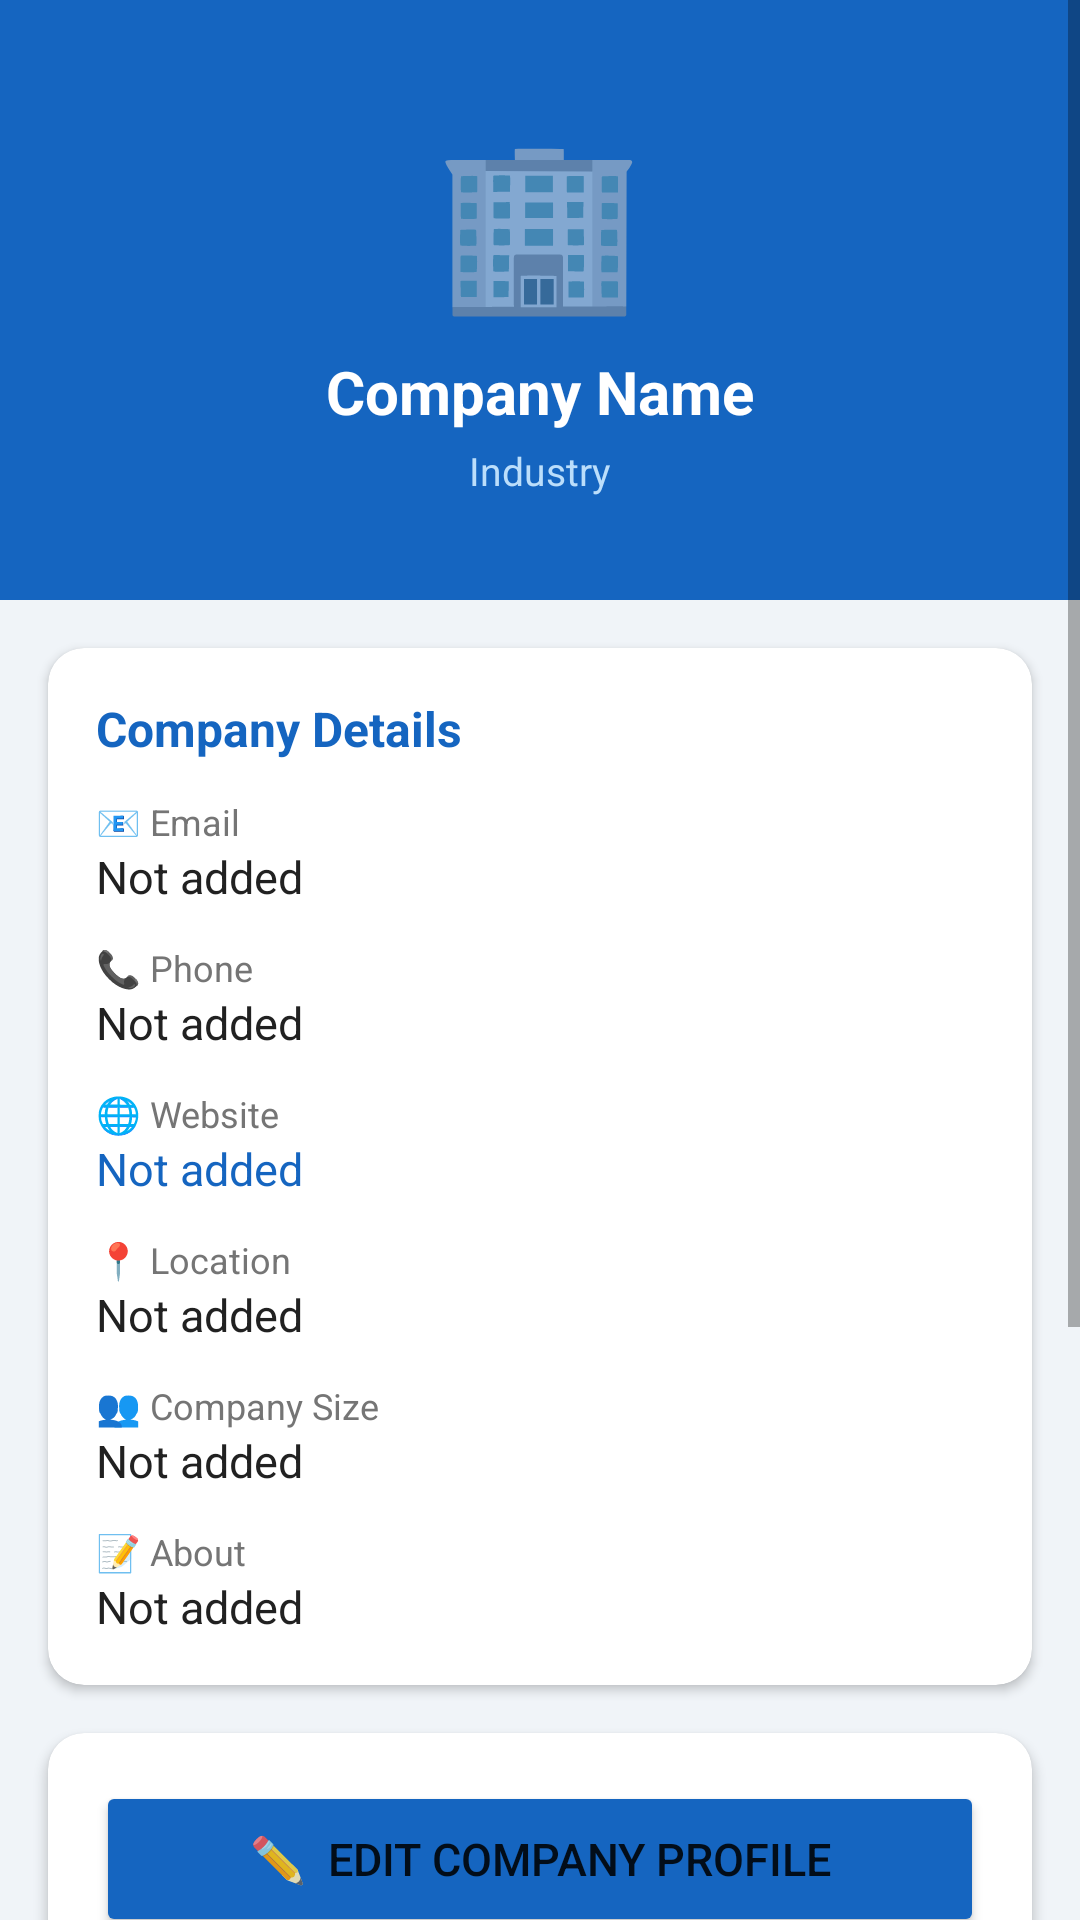

The Android layout XML behind this screen, and the referenced resources:
<!-- AndroidManifest.xml: application theme Theme.JobPortal -->
<!-- res/layout/activity_company_profile.xml -->
<?xml version="1.0" encoding="utf-8"?>
<ScrollView xmlns:android="http://schemas.android.com/apk/res/android"
    android:id="@+id/rootLayout"
    android:layout_width="match_parent"
    android:layout_height="match_parent"
    android:background="#F0F4F8">

    <LinearLayout
        android:layout_width="match_parent"
        android:layout_height="wrap_content"
        android:orientation="vertical">

        
        <LinearLayout
            android:layout_width="match_parent"
            android:layout_height="200dp"
            android:background="#1565C0"
            android:gravity="center"
            android:orientation="vertical">

            <TextView
                android:layout_width="wrap_content"
                android:layout_height="wrap_content"
                android:text="🏢"
                android:textSize="56sp"/>

            <TextView
                android:id="@+id/tvCompanyName"
                android:layout_width="wrap_content"
                android:layout_height="wrap_content"
                android:text="Company Name"
                android:textColor="#FFFFFF"
                android:textSize="20sp"
                android:textStyle="bold"
                android:layout_marginTop="8dp"/>

            <TextView
                android:id="@+id/tvCompanyIndustry"
                android:layout_width="wrap_content"
                android:layout_height="wrap_content"
                android:text="Industry"
                android:textColor="#BBDEFB"
                android:textSize="13sp"
                android:layout_marginTop="4dp"/>

        </LinearLayout>

        <ProgressBar
            android:id="@+id/progressBar"
            android:layout_width="wrap_content"
            android:layout_height="wrap_content"
            android:layout_gravity="center"
            android:visibility="gone"/>

        
        <androidx.cardview.widget.CardView
            xmlns:app="http://schemas.android.com/apk/res-auto"
            android:layout_width="match_parent"
            android:layout_height="wrap_content"
            android:layout_margin="16dp"
            app:cardCornerRadius="12dp"
            app:cardElevation="2dp">

            <LinearLayout
                android:layout_width="match_parent"
                android:layout_height="wrap_content"
                android:orientation="vertical"
                android:padding="16dp">

                <TextView
                    android:layout_width="wrap_content"
                    android:layout_height="wrap_content"
                    android:text="Company Details"
                    android:textSize="16sp"
                    android:textStyle="bold"
                    android:textColor="#1565C0"
                    android:layout_marginBottom="12dp"/>

                <TextView
                    android:layout_width="wrap_content"
                    android:layout_height="wrap_content"
                    android:text="📧 Email"
                    android:textSize="12sp"
                    android:textColor="#757575"/>

                <TextView
                    android:id="@+id/tvCompanyEmail"
                    android:layout_width="wrap_content"
                    android:layout_height="wrap_content"
                    android:text="Not added"
                    android:textSize="15sp"
                    android:textColor="#212121"
                    android:layout_marginBottom="12dp"/>

                <TextView
                    android:layout_width="wrap_content"
                    android:layout_height="wrap_content"
                    android:text="📞 Phone"
                    android:textSize="12sp"
                    android:textColor="#757575"/>

                <TextView
                    android:id="@+id/tvCompanyPhone"
                    android:layout_width="wrap_content"
                    android:layout_height="wrap_content"
                    android:text="Not added"
                    android:textSize="15sp"
                    android:textColor="#212121"
                    android:layout_marginBottom="12dp"/>

                <TextView
                    android:layout_width="wrap_content"
                    android:layout_height="wrap_content"
                    android:text="🌐 Website"
                    android:textSize="12sp"
                    android:textColor="#757575"/>

                <TextView
                    android:id="@+id/tvCompanyWebsite"
                    android:layout_width="wrap_content"
                    android:layout_height="wrap_content"
                    android:text="Not added"
                    android:textSize="15sp"
                    android:textColor="#1565C0"
                    android:layout_marginBottom="12dp"/>

                <TextView
                    android:layout_width="wrap_content"
                    android:layout_height="wrap_content"
                    android:text="📍 Location"
                    android:textSize="12sp"
                    android:textColor="#757575"/>

                <TextView
                    android:id="@+id/tvCompanyLocation"
                    android:layout_width="wrap_content"
                    android:layout_height="wrap_content"
                    android:text="Not added"
                    android:textSize="15sp"
                    android:textColor="#212121"
                    android:layout_marginBottom="12dp"/>

                <TextView
                    android:layout_width="wrap_content"
                    android:layout_height="wrap_content"
                    android:text="👥 Company Size"
                    android:textSize="12sp"
                    android:textColor="#757575"/>

                <TextView
                    android:id="@+id/tvCompanySize"
                    android:layout_width="wrap_content"
                    android:layout_height="wrap_content"
                    android:text="Not added"
                    android:textSize="15sp"
                    android:textColor="#212121"
                    android:layout_marginBottom="12dp"/>

                <TextView
                    android:layout_width="wrap_content"
                    android:layout_height="wrap_content"
                    android:text="📝 About"
                    android:textSize="12sp"
                    android:textColor="#757575"/>

                <TextView
                    android:id="@+id/tvCompanyDescription"
                    android:layout_width="match_parent"
                    android:layout_height="wrap_content"
                    android:text="Not added"
                    android:textSize="15sp"
                    android:textColor="#212121"/>

            </LinearLayout>
        </androidx.cardview.widget.CardView>

        
        <androidx.cardview.widget.CardView
            xmlns:app="http://schemas.android.com/apk/res-auto"
            android:layout_width="match_parent"
            android:layout_height="wrap_content"
            android:layout_marginStart="16dp"
            android:layout_marginEnd="16dp"
            android:layout_marginBottom="16dp"
            app:cardCornerRadius="12dp"
            app:cardElevation="2dp">

            <LinearLayout
                android:layout_width="match_parent"
                android:layout_height="wrap_content"
                android:orientation="vertical"
                android:padding="16dp">

                <Button
                    android:id="@+id/btnEditCompany"
                    android:layout_width="match_parent"
                    android:layout_height="52dp"
                    android:text="✏️  Edit Company Profile"
                    android:textSize="15sp"
                    android:backgroundTint="#1565C0"
                    android:layout_marginBottom="10dp"/>

                <Button
                    android:id="@+id/btnChat"
                    android:layout_width="match_parent"
                    android:layout_height="52dp"
                    android:text="💬  Messages"
                    android:textSize="15sp"
                    android:backgroundTint="#6A1B9A"
                    android:layout_marginBottom="10dp"/>

                <Button
                    android:id="@+id/btnChangePassword"
                    android:layout_width="match_parent"
                    android:layout_height="52dp"
                    android:text="🔒  Change Password"
                    android:textSize="15sp"
                    android:backgroundTint="#424242"
                    android:layout_marginBottom="10dp"/>

                <Button
                    android:id="@+id/btnLogout"
                    android:layout_width="match_parent"
                    android:layout_height="52dp"
                    android:text="🚪  Logout"
                    android:textSize="15sp"
                    android:backgroundTint="#E65100"
                    android:layout_marginBottom="10dp"/>

                <Button
                    android:id="@+id/btnDeleteAccount"
                    android:layout_width="match_parent"
                    android:layout_height="52dp"
                    android:text="🗑️  Delete Account"
                    android:textSize="15sp"
                    android:backgroundTint="#B71C1C"/>

            </LinearLayout>
        </androidx.cardview.widget.CardView>

    </LinearLayout>
</ScrollView>
<!-- resources referenced by this layout -->
<resources>
  <style name="Theme.JobPortal" parent="Theme.MaterialComponents.Light.NoActionBar">
          <item name="colorPrimary">#1565C0</item>
          <item name="colorPrimaryVariant">#0D47A1</item>
          <item name="colorOnPrimary">#FFFFFF</item>
          <item name="colorSecondary">#1565C0</item>
          <item name="colorSecondaryVariant">#0D47A1</item>
          <item name="colorOnSecondary">#FFFFFF</item>
          <item name="android:statusBarColor">@android:color/transparent</item>
          <item name="android:navigationBarColor">@android:color/transparent</item>
          <item name="android:windowTranslucentStatus">false</item>
          <item name="android:windowTranslucentNavigation">false</item>
          <item name="android:windowDrawsSystemBarBackgrounds">true</item>
          <item name="android:windowLightStatusBar">false</item>
      </style>
</resources>
